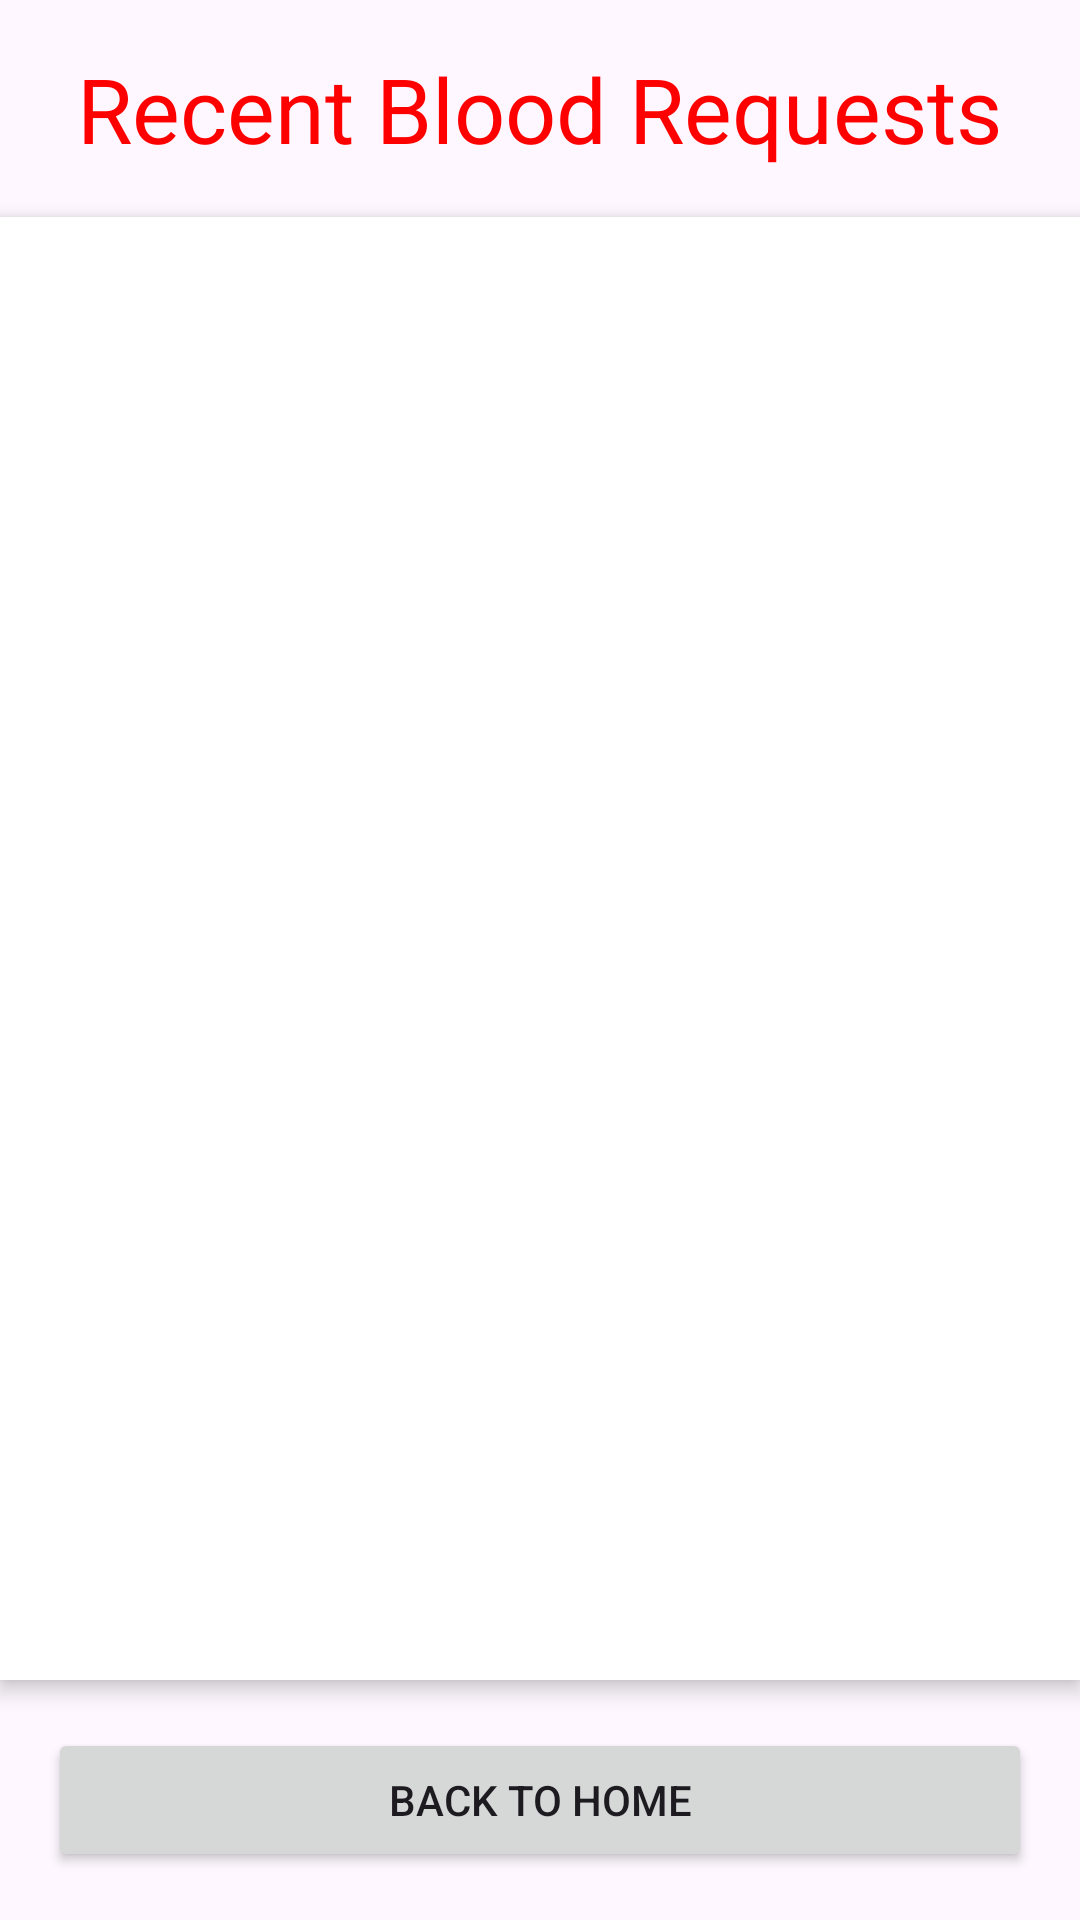

This screen was rendered from an Android layout file. Write that file and the resources it references.
<!-- AndroidManifest.xml: application theme Theme.NWURedDrops -->
<!-- res/layout/activity_recent_blood_requests.xml -->
<?xml version="1.0" encoding="utf-8"?>
<RelativeLayout
    xmlns:android="http://schemas.android.com/apk/res/android"
    xmlns:app="http://schemas.android.com/apk/res-auto"
    xmlns:tools="http://schemas.android.com/tools"
    android:layout_width="match_parent"
    android:layout_height="match_parent"
    tools:context=".RecentBloodRequests">

    <TextView
        android:id="@+id/titleTextView"
        android:layout_width="wrap_content"
        android:layout_height="wrap_content"
        android:text="@string/recent_blood_requests"
        android:textSize="30sp"
        android:textColor="@color/customPrimaryColor"
        android:layout_gravity="center_horizontal"
        android:layout_marginTop="16dp"
        android:layout_marginBottom="16dp"
        android:layout_alignParentTop="true"
        android:layout_centerHorizontal="true" />

    <androidx.recyclerview.widget.RecyclerView
        android:id="@+id/recyclerView"
        android:layout_width="match_parent"
        android:layout_height="wrap_content"
        android:layout_below="@id/titleTextView"
        android:padding="16dp"
        android:clipToPadding="false"
        android:background="#ffffff"
        android:elevation="4dp"
        android:layout_above="@id/buttonBack" />

    
    <Button
        android:id="@+id/buttonBack"
        android:layout_width="match_parent"
        android:layout_height="wrap_content"
        android:layout_alignParentBottom="true"
        android:layout_gravity="bottom"
        android:layout_marginStart="16dp"
        android:layout_marginTop="16dp"
        android:layout_marginEnd="16dp"
        android:layout_marginBottom="16dp"
        android:text="@string/back_to_home" />

</RelativeLayout>
<!-- resources referenced by this layout -->
<resources>
  <color name="customPrimaryColor">#FF0000</color>
  <string name="back_to_home">Back to Home</string>
  <string name="recent_blood_requests">Recent Blood Requests</string>
  <style name="Theme.NWURedDrops" parent="Base.Theme.NWURedDrops" />
  <style name="Base.Theme.NWURedDrops" parent="Theme.Material3.DayNight.NoActionBar">
          
           <item name="colorPrimary">@color/customPrimaryColor</item>
  
      </style>
</resources>
